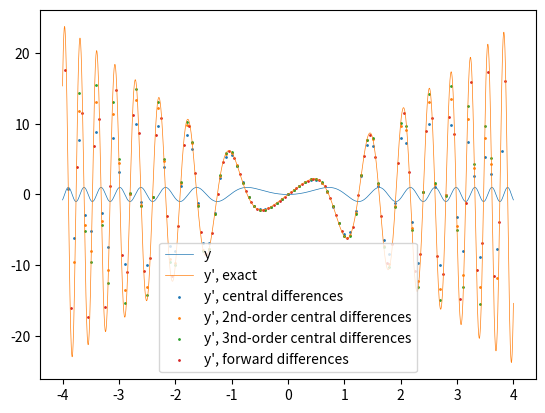

Reproduce this figure in Python.
import numpy as np
import matplotlib.pyplot as plt

def central_diff(x, y, dx):
        diff = (y[2:] - y[:-2]) / (2*dx)
        return x[1:-1], diff

def central_2_diff(x, y, dx):
        diff = (y[:-4] - 8*y[1:-3] + 8*y[3:-1] - y[4:]) / (12*dx)
        return x[2:-2], diff

def central_3_diff(x, y, dx):
        diff = (-y[:-6] + 9*y[1:-5] - 45*y[2:-4] + 45*y[4:-2] - 9*y[5:-1] + y[6:]) / (60*dx)
        return x[3:-3], diff

def forward_diff(x, y, dx):
        diff = (y[1:] - y[:-1]) / dx
        return (x[:-1] + x[1:]) / 2, diff

dx = 0.1
x = np.arange(-4, 4, dx)
y = np.sin(3 * x**2)

exact_x = np.arange(-4, 4, 0.0001)
exact_y = np.sin(3 * exact_x**2)
exact_diff_y = 6*exact_x * np.cos(3 * exact_x**2)

central_x, central_diff_y = central_diff(x, y, dx)
central_2_x, central_2_diff_y = central_2_diff(x, y, dx)
central_3_x, central_3_diff_y = central_3_diff(x, y, dx)
forward_x, forward_diff_y = forward_diff(x, y, dx)

plt.plot(exact_x, exact_y, label='y', linewidth=0.5)
plt.plot(exact_x, exact_diff_y, label="y', exact", linewidth=0.5)
plt.scatter(central_x, central_diff_y, label="y', central differences", s=1)
plt.scatter(central_2_x, central_2_diff_y, label="y', 2nd-order central differences", s=1)
plt.scatter(central_3_x, central_3_diff_y, label="y', 3nd-order central differences", s=1)
plt.scatter(forward_x, forward_diff_y, label="y', forward differences", s=1)
plt.legend()
plt.savefig(f'thing.png', dpi=300)
